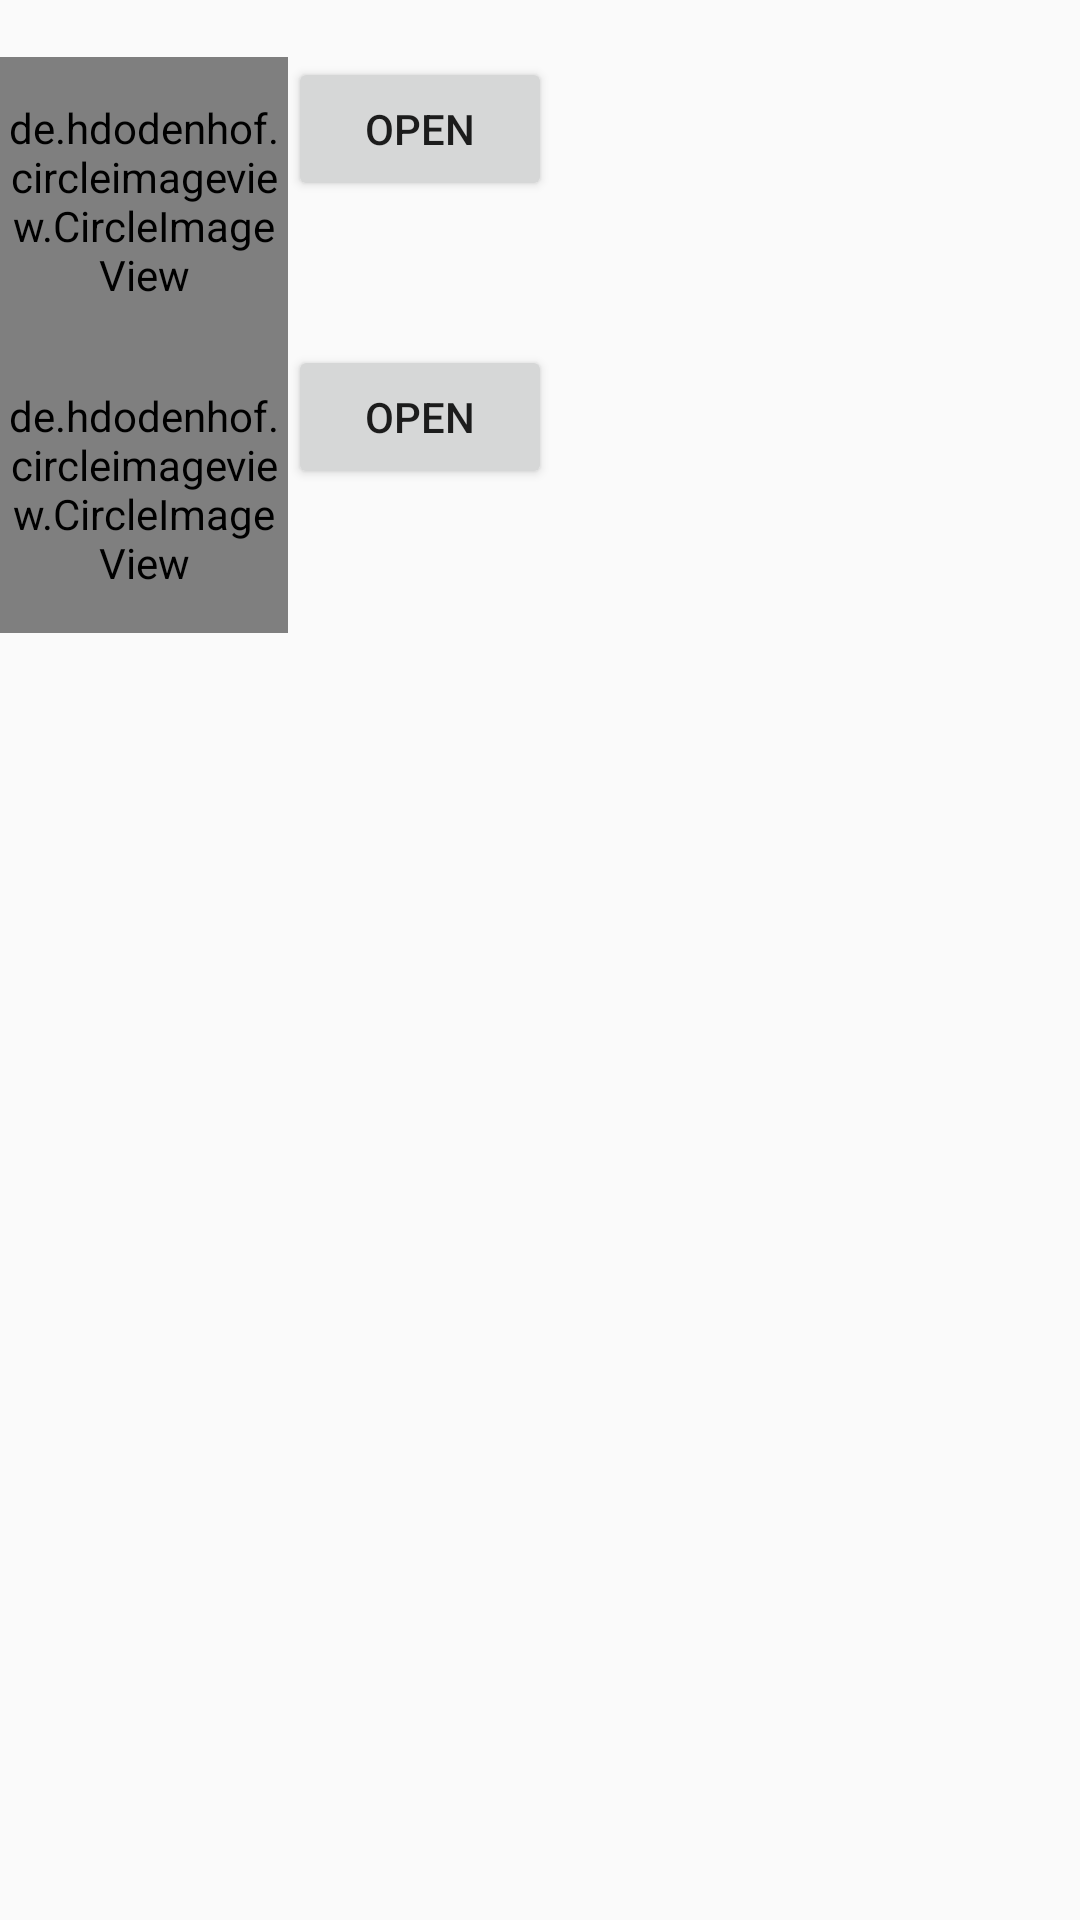

Reconstruct the res/layout file that produces this screen, plus the resources it refers to.
<!-- AndroidManifest.xml: application theme AppTheme -->
<!-- res/layout/hobby_list.xml -->
<?xml version="1.0" encoding="utf-8"?>
<LinearLayout xmlns:android="http://schemas.android.com/apk/res/android"
    android:orientation="vertical" android:layout_width="match_parent"
    android:layout_height="match_parent">

    <TextView
        android:layout_width="match_parent"
        android:layout_height="wrap_content"
        android:id="@+id/subcategory"/>

    <LinearLayout
        android:layout_width="match_parent"
        android:layout_height="wrap_content"
        android:orientation="horizontal">

        <de.hdodenhof.circleimageview.CircleImageView
            xmlns:app="http://schemas.android.com/apk/res-auto"
            android:id="@+id/itemone_image"
            android:layout_width="96dp"
            android:layout_height="96dp"
            app:border_width="2dp"
            app:border_color="#FF000000"/>

        <TextView
            android:layout_width="wrap_content"
            android:layout_height="match_parent"
            android:id="@+id/itemone_name"/>

        <TextView
            android:layout_width="wrap_content"
            android:layout_height="match_parent"
            android:id="@+id/itemone_price"/>

        <Button
            android:layout_width="wrap_content"
            android:layout_height="wrap_content"
            android:id="@+id/itemone_buy_button"
            android:text="OPEN"
            android:onClick="itemone_buynow"/>

    </LinearLayout>

    <LinearLayout
        android:layout_width="match_parent"
        android:layout_height="wrap_content"
        android:orientation="horizontal">

        <de.hdodenhof.circleimageview.CircleImageView
            xmlns:app="http://schemas.android.com/apk/res-auto"
            android:id="@+id/itemtwo_image"
            android:layout_width="96dp"
            android:layout_height="96dp"
            app:border_width="2dp"
            app:border_color="#FF000000"/>

        <TextView
            android:layout_width="wrap_content"
            android:layout_height="match_parent"
            android:id="@+id/itemtwo_name"/>

        <TextView
            android:layout_width="wrap_content"
            android:layout_height="match_parent"
            android:id="@+id/itemtwo_price"/>

        <Button
            android:layout_width="wrap_content"
            android:layout_height="wrap_content"
            android:id="@+id/itemtwo_buy_button"
            android:text="OPEN"
            android:onClick="itemtwo_buynow"/>

    </LinearLayout>

</LinearLayout>
<!-- resources referenced by this layout -->
<resources>
  <style name="AppTheme" parent="@android:style/Theme.Material.Light.DarkActionBar">
          
          <item name="android:colorPrimary">@color/primary</item>
          
          <item name="android:colorPrimaryDark">@color/primary_dark</item>
          
          <item name="android:colorAccent">@color/accent</item>
  
      </style>
  <color name="primary">#2196F3</color>
  <color name="primary_dark">#1565C0</color>
  <color name="accent">#F55555</color>
</resources>
